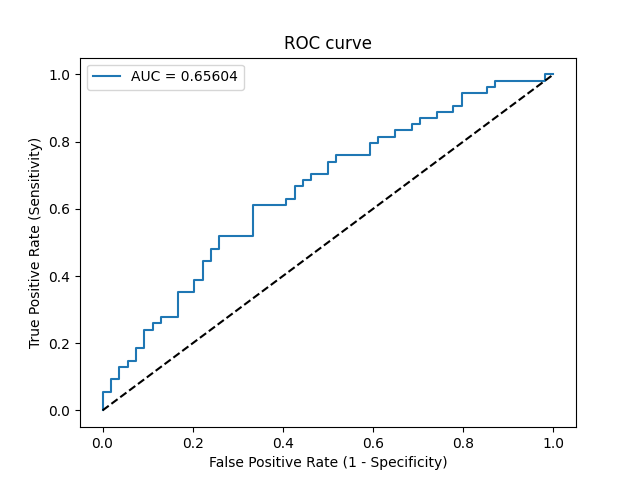

Data behind this chart, as committed beside it:
Threshold, Sensitivity, Specificity, NPV, PPV
inf, 0.0, 1.0, 0.5, 0
0.6787, 0.01852, 1.0, 0.5047, 1.0
0.6581, 0.05556, 1.0, 0.5143, 1.0
0.6533, 0.05556, 0.9815, 0.5096, 0.75
0.6321, 0.09259, 0.9815, 0.5196, 0.8333
0.6096, 0.09259, 0.963, 0.5149, 0.7143
0.5973, 0.1296, 0.963, 0.5253, 0.7778
0.5892, 0.1296, 0.9444, 0.5204, 0.7
0.5812, 0.1481, 0.9444, 0.5258, 0.7273
0.576, 0.1481, 0.9259, 0.5208, 0.6667
0.5559, 0.1852, 0.9259, 0.5319, 0.7143
0.5488, 0.1852, 0.9074, 0.5269, 0.6667
0.5269, 0.2407, 0.9074, 0.5444, 0.7222
0.5261, 0.2407, 0.8889, 0.5393, 0.6842
0.5252, 0.2593, 0.8889, 0.5455, 0.7
0.5195, 0.2593, 0.8704, 0.5402, 0.6667
0.5192, 0.2778, 0.8704, 0.5465, 0.6818
0.4992, 0.2778, 0.8333, 0.5357, 0.625
0.4787, 0.3519, 0.8333, 0.5625, 0.6786
0.4744, 0.3519, 0.7963, 0.5513, 0.6333
0.471, 0.3889, 0.7963, 0.5658, 0.6562
0.469, 0.3889, 0.7778, 0.56, 0.6364
0.465, 0.4444, 0.7778, 0.5833, 0.6667
0.4634, 0.4444, 0.7593, 0.5775, 0.6486
0.4602, 0.4815, 0.7593, 0.5942, 0.6667
0.4601, 0.4815, 0.7407, 0.5882, 0.65
0.459, 0.5185, 0.7407, 0.6061, 0.6667
0.4542, 0.5185, 0.6667, 0.5806, 0.6087
0.4419, 0.6111, 0.6667, 0.6316, 0.6471
0.438, 0.6111, 0.5926, 0.6038, 0.6
0.437, 0.6296, 0.5926, 0.6154, 0.6071
0.4365, 0.6296, 0.5741, 0.6078, 0.5965
0.4359, 0.6667, 0.5741, 0.6327, 0.6102
0.4329, 0.6667, 0.5556, 0.625, 0.6
0.4303, 0.6852, 0.5556, 0.6383, 0.6066
0.4299, 0.6852, 0.537, 0.6304, 0.5968
0.4281, 0.7037, 0.537, 0.6444, 0.6032
0.4225, 0.7037, 0.5, 0.6279, 0.5846
0.4154, 0.7407, 0.5, 0.6585, 0.597
0.4129, 0.7407, 0.4815, 0.65, 0.5882
0.411, 0.7593, 0.4815, 0.6667, 0.5942
0.3959, 0.7593, 0.4074, 0.6286, 0.5616
0.3915, 0.7963, 0.4074, 0.6667, 0.5733
0.3913, 0.7963, 0.3889, 0.6562, 0.5658
0.3882, 0.8148, 0.3889, 0.6774, 0.5714
0.3842, 0.8148, 0.3519, 0.6552, 0.557
0.3807, 0.8333, 0.3519, 0.6786, 0.5625
0.3796, 0.8333, 0.3148, 0.6538, 0.5488
0.3752, 0.8519, 0.3148, 0.68, 0.5542
0.3735, 0.8519, 0.2963, 0.6667, 0.5476
0.3719, 0.8704, 0.2963, 0.6957, 0.5529
0.3677, 0.8704, 0.2593, 0.6667, 0.5402
0.3632, 0.8889, 0.2593, 0.7, 0.5455
0.3631, 0.8889, 0.2222, 0.6667, 0.5333
0.3601, 0.9074, 0.2222, 0.7059, 0.5385
0.3494, 0.9074, 0.2037, 0.6875, 0.5326
0.3448, 0.9444, 0.2037, 0.7857, 0.5426
0.3402, 0.9444, 0.1481, 0.7273, 0.5258
0.3151, 0.963, 0.1481, 0.8, 0.5306
0.3133, 0.963, 0.1296, 0.7778, 0.5253
... 4 more rows
